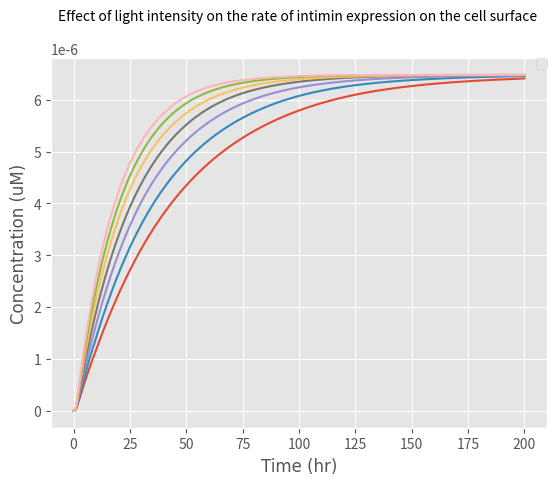

Write the Python code that produced this figure.
from scipy.integrate import odeint
import numpy as np
import matplotlib.pyplot as plt

# k1: Rate at which EL222 becomes activated with light to bind to the promoter
# Here we express k1 in terms of a function of light intensity

k1_rate_array = []
# The array was created to add the values of k1 as different light intensities are examined

def light(k, L, n, K1):
    a = 444.6  # Basal expression level of the promoter (microM)

    # k: Maximum expression due to induction (a.u.)
    # K1:Hill constant (W/m^2)
    # n: Hill coefficient (dimensionless)
    # a: Basal expression level of the promoter (microM)
    # L: Light intensity (W)

    k1 = a + ((k * (L) ^ n) / ((k) ^ n + (L) ^ n))

    k1_rate_array.append(k1)

    return k1

def diff_eqs(y, t):
    '''This function contains the differential equations'''

    """Unpacking y"""
    EL222dimer = y[0]  # EL222 dimerisation and binding to the promoter (microM/L)
    mRNA = y[1]  # Transcrption (microM/L)
    Intiminintracellular = y[2]  # Translation (microM/L)
    Intiminsurface = y[3]  # Expression of Intimin on the surface of the cells (microM/L)

    """Set rate constants""" # Most values were collected from papers, we are finessing them by adding
    # values our Wet Lab obtained from our experiments

    k2 = (108 / 25)  # Rate of transcription per transcript (1/hr)
    k3 = (3600 / 660)  # Rate of translation (1/hr)
    d1 = 60 / 300  # Degradation of transcript (1/hr)
    d2 = 60 / 20  # Degradation of protein (Half-life of E.coli) (1/hr)

    # Rate of EL222 being activated by light, dimerizing and binding to the promoter
    dEL222dimer_dt = (light_intensity * (EL222inactive) ** 2) - (k2 * EL222dimer)

    # Rate of transcription
    dmRNA_dt = (k2 * EL222dimer) - (d1 * mRNA) - (k3 * mRNA)

    # Rate at which the protein is transferred to the surface of the cell
    Km = 5  # (microM/L)
    v = 115200 / 10  # Based on the rate at which mRNA is transferred from within the nucleus of a mammalian cell to
    # its cytoplasm (1/hr)
    n = 1 - (
        Intiminsurface / (6.48 * 10 ** -6))  # Representing the space available for more proteins on the surface
    # of the cell in the form of a ratio (Dimensionless)
    b = (Intiminintracellular / (Intiminintracellular + Km)) * n * v  # Rate at which the protein is transferred to the
    # surface of the cell (1/s)

    # Rate of translation
    dIntiminintracellular_dt = (k3 * mRNA) - (d2 * Intiminintracellular) - (b * Intiminintracellular)

    # Rate of expression of the protein on the surface of the cell
    dIntiminsurface_dt = (b * Intiminintracellular)

    """Repack solution in same order as y"""

    sol = [dEL222dimer_dt, dmRNA_dt, dIntiminintracellular_dt, dIntiminsurface_dt]

    return sol

if __name__ == "__main__":
    time_steps = 1000  # Number of timepoints to simulate
    t = np.linspace(0, 200, time_steps)  # Set the time frame (start_time, stop_time, step) time frames are equally spaced within the two limits

    '''Set initial species concentration values'''
    EL222inactive = 2.37 * (10 ** -4)  # Initial concentration of EL222 (microM/L)
    EL222dimer_0 = 0  # Starting concentration of EL222 bound to the promoter (microM/L)
    mRNA_0 = 0  # Starting mRNA concentration (microM/L)
    Intiminintracellular_0 = 0  # Starting protein concentration (microM/L)
    Intiminsurface_0 = 0  # Starting concentration of protein expressed on the surface of the cell (microM/L)

    '''Pack intial conditions into an array'''
    y0 = [EL222dimer_0, mRNA_0, Intiminintracellular_0, Intiminsurface_0]

    # Once we selected our range of light intensities we inputted them into our initial function to calculate the value
    # of k1 and then inputted the values of k1 into our differential equations
    L_range = [0,50,100,150,200,250,300]

    for L in L_range:
        print(L)
        light_intensity = light(1545, L, 2, 6.554)
        #print(light_intensity)
        sol = odeint(diff_eqs, y0, t)

        """plot output"""
        # We set the font we wanted for our graphs
        asfont = {'fontname': 'Arial'}

        plt.style.use('ggplot')
        plt.plot(t, sol[:, 3])

        # We then annotaed our graphs axis, legends and set minimum and maximum ranges for them
        plt.legend(['0 W/$m^2$', '50 W/$m^2$', '100 W/$m^2$', '150 W/$m^2$','200 W/$m^2$', '250 W/$m^2$', '300 W/$m^2$'],
                   loc='lower right')
        plt.ylabel('Concentration (uM)',**asfont)
        plt.xlabel('Time (hr)',**asfont)
        plt.title('Effect of light intensity on the rate of intimin expression on the cell surface ', fontsize=10, y=1.08)
        plt.legend(loc=1, borderaxespad=0)
        plt.ticklabel_format(style='sci', axis='y', scilimits=(0, 0))

    plt.show()